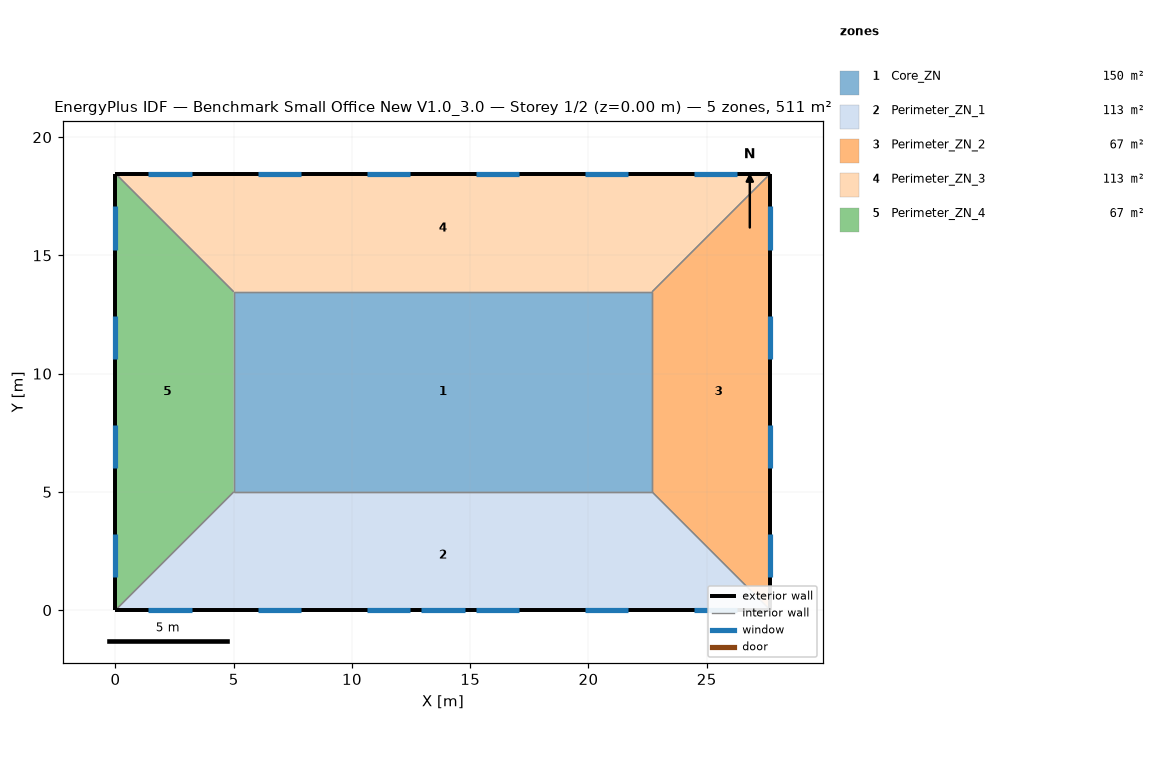
=== STOREY PLAN SPEC (per zone: floor XY polygon, exterior-wall plan segments, windows/doors) ===
zone 1: Core_ZN  (149.7 m²)
  floor: (5.00, 13.46) (22.69, 13.46) (22.69, 5.00) (5.00, 5.00)
  interior walls: 4
zone 2: Perimeter_ZN_1  (113.5 m²)
  floor: (27.69, 0.00) (0.00, 0.00) (5.00, 5.00) (22.69, 5.00)
  exterior wall: (0.00, 0.00) – (27.69, 0.00)  [27.7 m]
    window: (1.39, 0.00) – (3.22, 0.00)  [2.8 m²]
    window: (6.01, 0.00) – (7.84, 0.00)  [2.8 m²]
    window: (10.62, 0.00) – (12.45, 0.00)  [2.8 m²]
    window: (15.24, 0.00) – (17.07, 0.00)  [2.8 m²]
    window: (19.85, 0.00) – (21.68, 0.00)  [2.8 m²]
    window: (24.47, 0.00) – (26.30, 0.00)  [2.8 m²]
    window: (12.93, 0.00) – (14.76, 0.00)  [3.9 m²]
  interior walls: 3
zone 3: Perimeter_ZN_2  (67.3 m²)
  floor: (22.69, 13.46) (27.69, 18.46) (27.69, 0.00) (22.69, 5.00)
  exterior wall: (27.69, 0.00) – (27.69, 18.46)  [18.5 m]
    window: (27.69, 15.24) – (27.69, 17.07)  [2.8 m²]
    window: (27.69, 10.62) – (27.69, 12.45)  [2.8 m²]
    window: (27.69, 6.01) – (27.69, 7.84)  [2.8 m²]
    window: (27.69, 1.39) – (27.69, 3.22)  [2.8 m²]
  interior walls: 3
zone 4: Perimeter_ZN_3  (113.4 m²)
  floor: (5.00, 13.46) (0.00, 18.46) (27.69, 18.46) (22.69, 13.46)
  exterior wall: (27.69, 18.46) – (0.00, 18.46)  [27.7 m]
    window: (26.30, 18.46) – (24.47, 18.46)  [2.8 m²]
    window: (21.68, 18.46) – (19.85, 18.46)  [2.8 m²]
    window: (17.07, 18.46) – (15.24, 18.46)  [2.8 m²]
    window: (12.45, 18.46) – (10.62, 18.46)  [2.8 m²]
    window: (7.84, 18.46) – (6.01, 18.46)  [2.8 m²]
    window: (3.22, 18.46) – (1.39, 18.46)  [2.8 m²]
  interior walls: 3
zone 5: Perimeter_ZN_4  (67.3 m²)
  floor: (5.00, 5.00) (0.00, 0.00) (0.00, 18.46) (5.00, 13.46)
  exterior wall: (0.00, 18.46) – (0.00, 0.00)  [18.5 m]
    window: (0.00, 3.22) – (0.00, 1.39)  [2.8 m²]
    window: (0.00, 7.84) – (0.00, 6.01)  [2.8 m²]
    window: (0.00, 12.45) – (0.00, 10.62)  [2.8 m²]
    window: (0.00, 17.07) – (0.00, 15.24)  [2.8 m²]
  interior walls: 3

=== DERIVED (storey summary) ===
Building: Benchmark Small Office New V1.0_3.0
Storey: 1 of 2  (floor level z = 0.00 m)
Storey gross floor area: 511.2 m²
Zones on this storey: 5
  - Core_ZN: floor 149.7 m²
  - Perimeter_ZN_1: floor 113.5 m²; exterior wall 27.7 m (84.5 m²); 7 window(s) 20.6 m²; WWR 24.4%
  - Perimeter_ZN_2: floor 67.3 m²; exterior wall 18.5 m (56.3 m²); 4 window(s) 11.2 m²; WWR 19.8%
  - Perimeter_ZN_3: floor 113.4 m²; exterior wall 27.7 m (84.5 m²); 6 window(s) 16.7 m²; WWR 19.8%
  - Perimeter_ZN_4: floor 67.3 m²; exterior wall 18.5 m (56.3 m²); 4 window(s) 11.2 m²; WWR 19.8%
Zone adjacency (shared interzone walls):
  - Core_ZN ↔ Perimeter_ZN_1
  - Core_ZN ↔ Perimeter_ZN_2
  - Core_ZN ↔ Perimeter_ZN_3
  - Core_ZN ↔ Perimeter_ZN_4
  - Perimeter_ZN_1 ↔ Perimeter_ZN_2
  - Perimeter_ZN_1 ↔ Perimeter_ZN_4
  - Perimeter_ZN_2 ↔ Perimeter_ZN_3
  - Perimeter_ZN_3 ↔ Perimeter_ZN_4